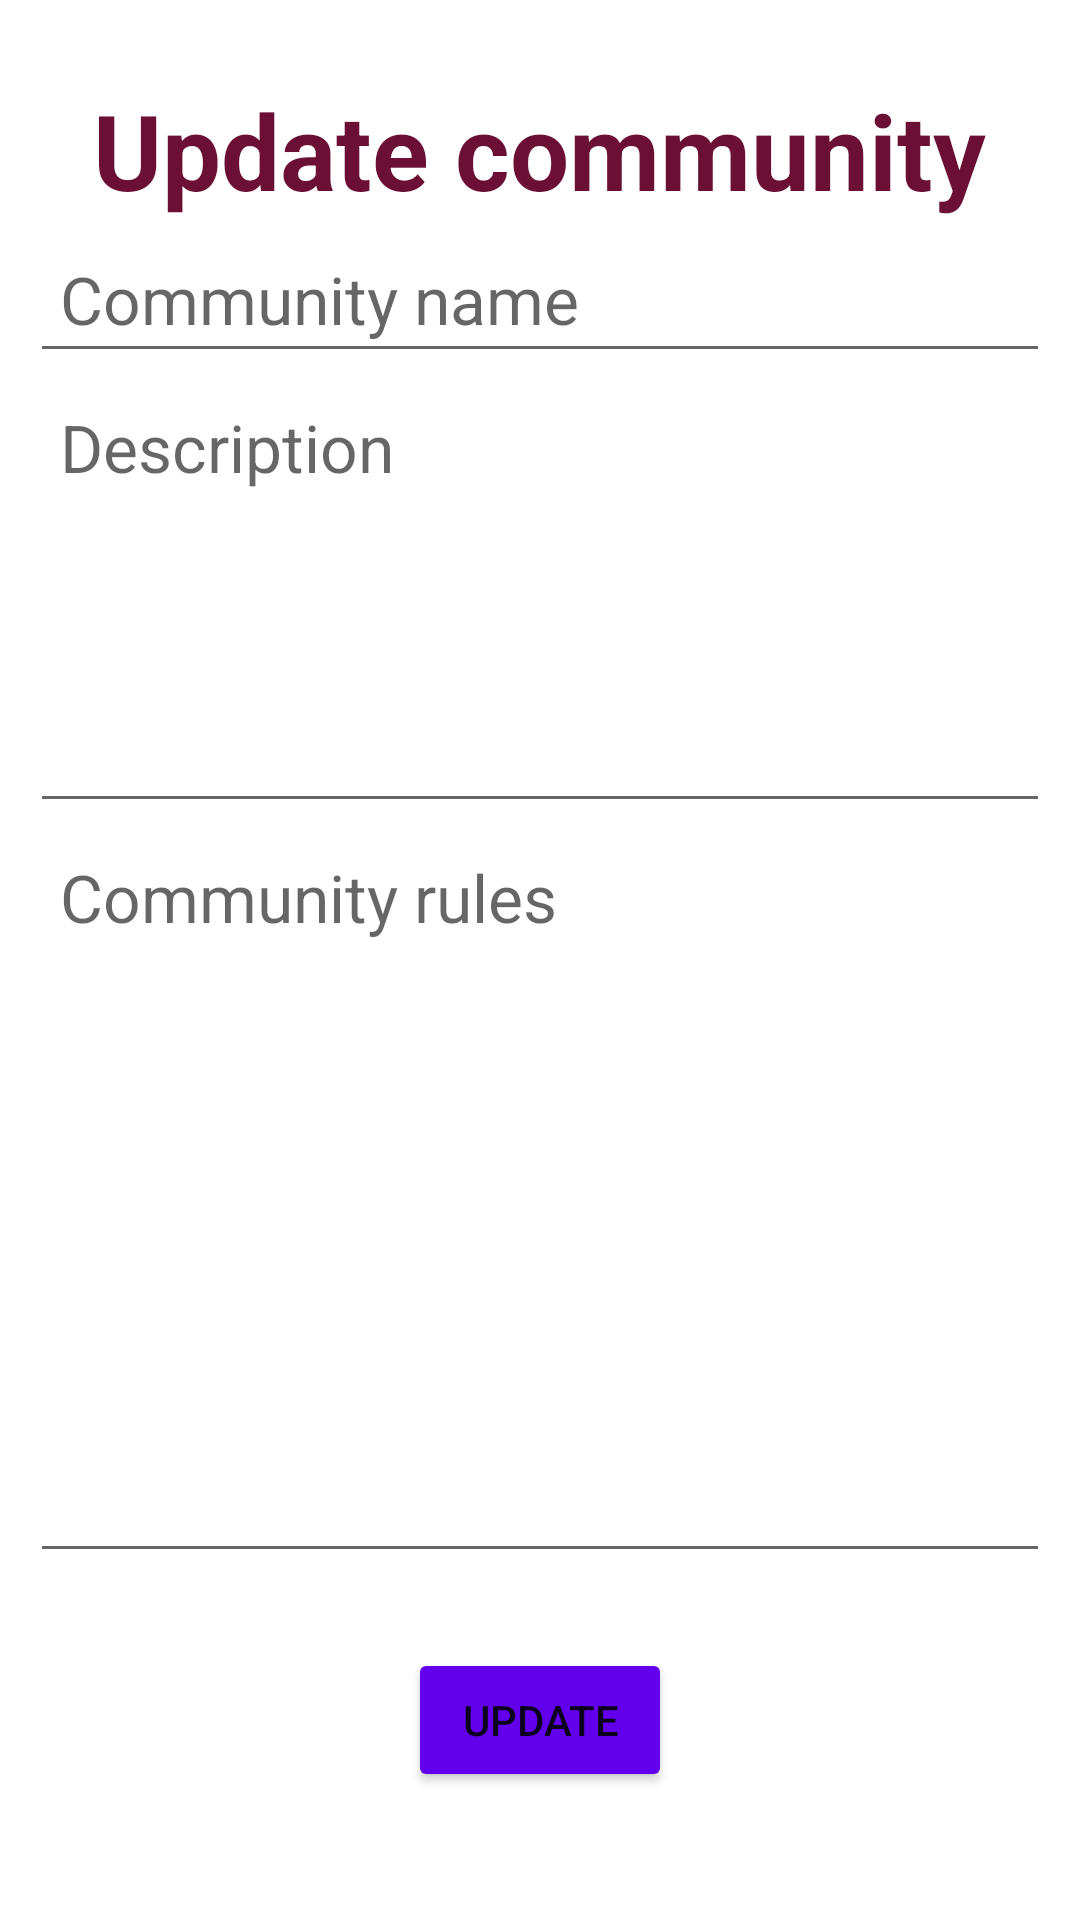

Reconstruct the res/layout file that produces this screen, plus the resources it refers to.
<!-- AndroidManifest.xml: application theme Theme.RedditAdroid -->
<!-- res/layout/activity_update_community.xml -->
<?xml version="1.0" encoding="utf-8"?>
<LinearLayout xmlns:android="http://schemas.android.com/apk/res/android"
    xmlns:app="http://schemas.android.com/apk/res-auto"
    xmlns:tools="http://schemas.android.com/tools"
    android:layout_width="match_parent"
    android:layout_height="match_parent"
    android:orientation="vertical"
    android:gravity="center_horizontal"
    tools:context=".UpdateCommunity">
    <TextView
        android:layout_width="wrap_content"
        android:layout_height="50dp"
        android:id="@+id/updateComm"
        android:text="Update community"
        android:textSize="35dp"
        android:textStyle="bold"
        android:layout_marginTop="25dp"
        android:gravity="center"
        android:textColor="#6b0f34"/>



    <EditText
        android:id="@+id/updateCommName"
        android:layout_width="match_parent"
        android:layout_height="wrap_content"
        android:padding="10dp"
        android:inputType="text"
        android:layout_marginLeft="10dp"
        android:layout_marginRight="10dp"
        android:hint="Community name"

        android:textAppearance="@style/TextAppearance.AppCompat.Large" />


    <EditText
        android:id="@+id/updateCommunityDescription"
        android:layout_width="match_parent"
        android:layout_height="wrap_content"
        android:padding="10dp"
        android:inputType="text"
        android:layout_marginLeft="10dp"
        android:layout_marginRight="10dp"
        android:hint="Description"
        android:minHeight="150dp"
        android:gravity="start"

        android:textAppearance="@style/TextAppearance.AppCompat.Large" />
    <EditText
        android:id="@+id/updateCommunityRules"
        android:layout_width="match_parent"
        android:layout_height="wrap_content"
        android:padding="10dp"
        android:inputType="text"
        android:layout_marginLeft="10dp"
        android:layout_marginRight="10dp"
        android:hint="Community rules"
        android:minHeight="250dp"
        android:gravity="start"

        android:textAppearance="@style/TextAppearance.AppCompat.Large" />
    <LinearLayout
        android:layout_width="wrap_content"
        android:layout_height="wrap_content"
        android:orientation="horizontal">
        <Button
            android:id="@+id/editCommunityButton"
            android:layout_width="wrap_content"
            android:layout_height="wrap_content"
            android:layout_marginTop="25dp"
            android:text="update"
            android:backgroundTint="@color/design_default_color_primary"
            />


    </LinearLayout>



</LinearLayout>
<!-- resources referenced by this layout -->
<resources>
  <style name="Theme.RedditAdroid" parent="Theme.MaterialComponents.DayNight.DarkActionBar">
          
          <item name="colorPrimary">@color/purple_500</item>
          <item name="colorPrimaryVariant">@color/purple_700</item>
          <item name="colorOnPrimary">@color/white</item>
          
          <item name="colorSecondary">@color/teal_200</item>
          <item name="colorSecondaryVariant">@color/teal_700</item>
          <item name="colorOnSecondary">@color/black</item>
          
          <item name="android:statusBarColor" tools:targetApi="l">?attr/colorPrimaryVariant</item>
          
      </style>
  <!-- not gathered from this repository: default colours our renderer supplied (Android Studio template values) -->
  <color name="purple_500">#FF6200EE</color>
  <color name="purple_700">#FF3700B3</color>
  <color name="teal_200">#FF03DAC5</color>
  <color name="teal_700">#FF018786</color>
  <color name="black">#FF000000</color>
  <color name="white">#FFFFFFFF</color>
</resources>
